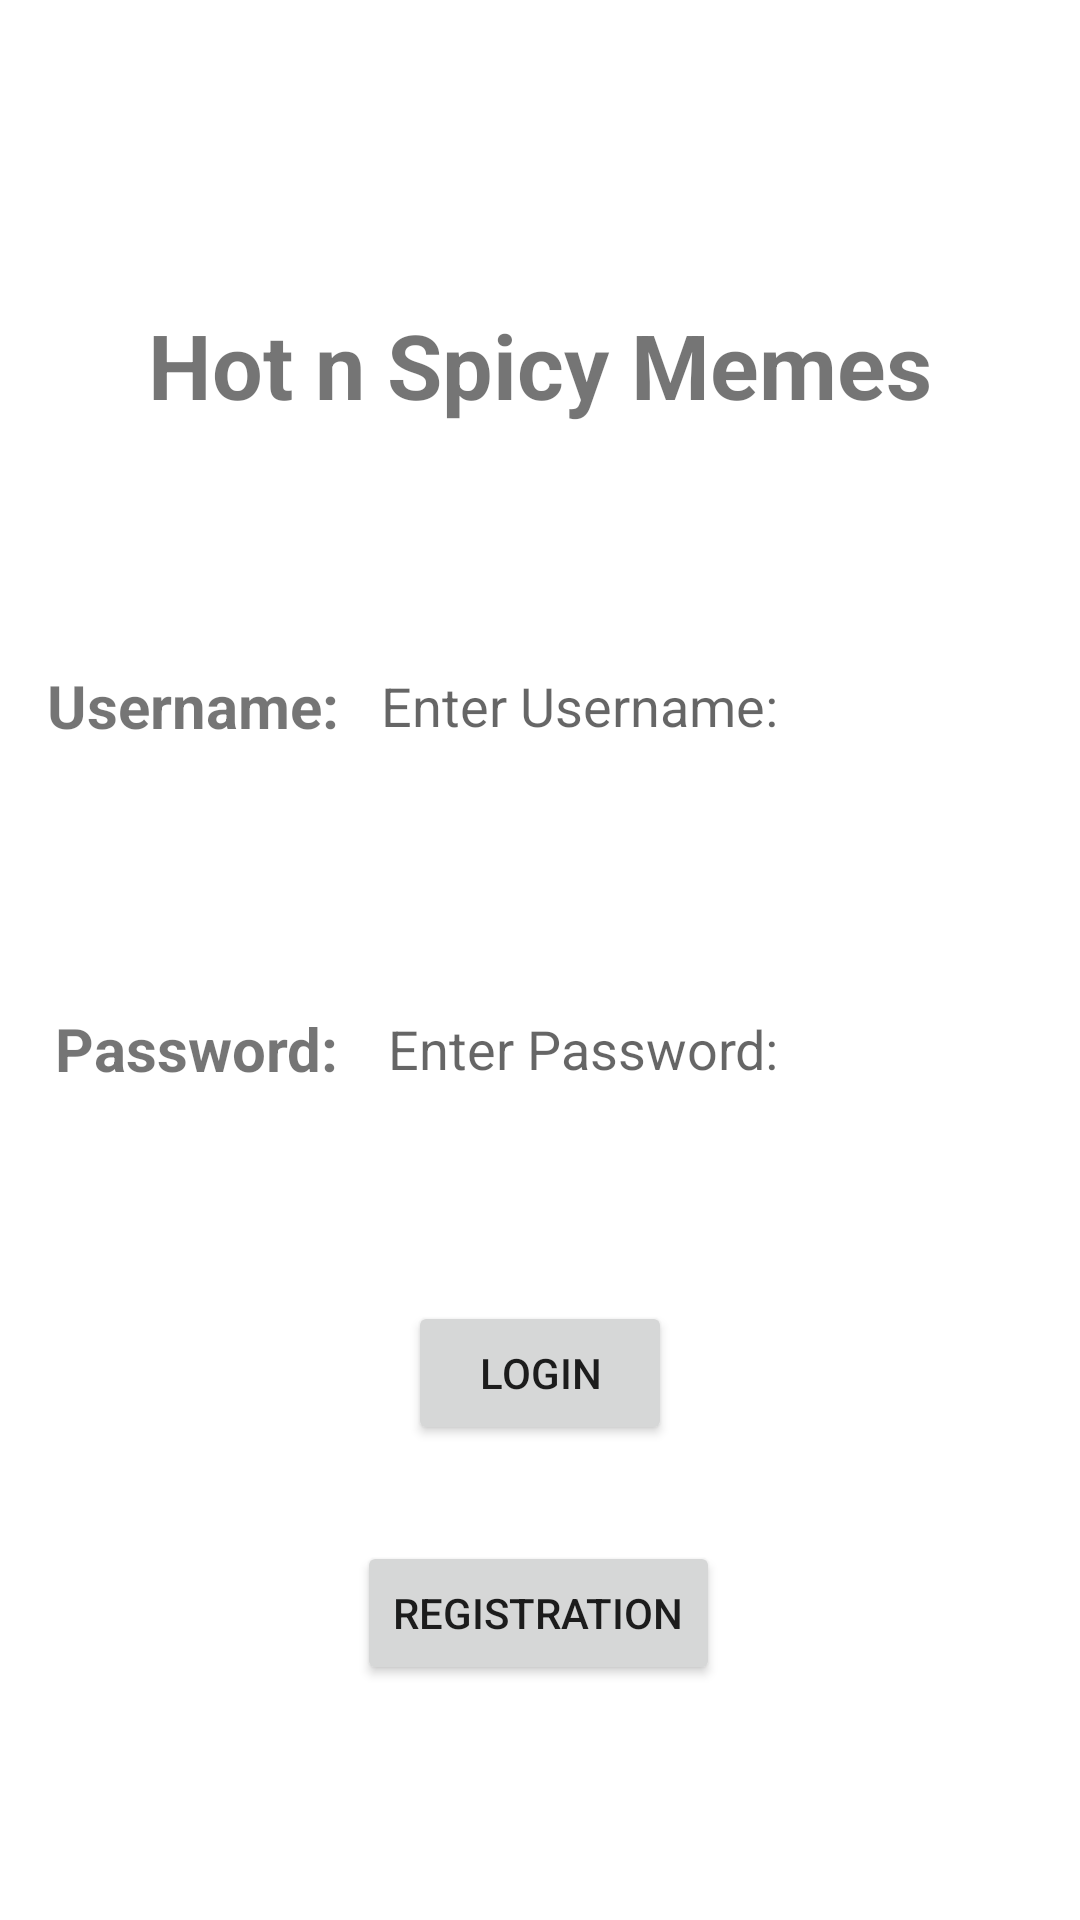

Produce the Android XML layout that renders to this screen, including the resource entries it uses.
<!-- AndroidManifest.xml: application theme Theme.MachineProject_HotnSpicyMemes -->
<!-- res/layout/activity_main.xml -->
<?xml version="1.0" encoding="utf-8"?>
<androidx.constraintlayout.widget.ConstraintLayout xmlns:android="http://schemas.android.com/apk/res/android"
    xmlns:app="http://schemas.android.com/apk/res-auto"
    xmlns:tools="http://schemas.android.com/tools"
    android:layout_width="match_parent"
    android:layout_height="match_parent"
    tools:context=".MainActivity">

    <TextView
        android:id="@+id/activity_main_tv_LoginLabel"
        android:layout_width="wrap_content"
        android:layout_height="wrap_content"
        android:text="Hot n Spicy Memes"
        android:textSize="30dp"
        android:textStyle="bold"
        app:layout_constraintBottom_toBottomOf="parent"
        app:layout_constraintLeft_toLeftOf="parent"
        app:layout_constraintRight_toRightOf="parent"
        app:layout_constraintTop_toTopOf="parent"
        app:layout_constraintVertical_bias="0.169" />

    <TextView
        android:id="@+id/activity_main_tv_UserNameLabel"
        android:layout_width="wrap_content"
        android:layout_height="wrap_content"
        android:layout_marginTop="80dp"
        android:text="Username:"
        android:textSize="20dp"
        android:textStyle="bold"
        app:layout_constraintEnd_toEndOf="parent"
        app:layout_constraintHorizontal_bias="0.06"
        app:layout_constraintStart_toStartOf="parent"
        app:layout_constraintTop_toBottomOf="@+id/activity_main_tv_LoginLabel" />

    <TextView
        android:id="@+id/activity_main_tv_PasswordLabel"
        android:layout_width="wrap_content"
        android:layout_height="wrap_content"
        android:text="Password:"
        android:textSize="20dp"
        android:textStyle="bold"
        app:layout_constraintBottom_toBottomOf="parent"
        app:layout_constraintEnd_toEndOf="parent"
        app:layout_constraintHorizontal_bias="0.069"
        app:layout_constraintStart_toStartOf="parent"
        app:layout_constraintTop_toBottomOf="@+id/activity_main_tv_UserNameLabel"
        app:layout_constraintVertical_bias="0.24" />

    <EditText
        android:id="@+id/activity_main_et_UsernameInput"
        android:layout_width="wrap_content"
        android:layout_height="wrap_content"
        android:background="@color/white"
        android:hint="Enter Username:"
        android:inputType="textPersonName"
        android:text=""
        app:layout_constraintBottom_toBottomOf="@+id/activity_main_tv_UserNameLabel"
        app:layout_constraintEnd_toEndOf="parent"
        app:layout_constraintHorizontal_bias="0.122"
        app:layout_constraintStart_toEndOf="@+id/activity_main_tv_UserNameLabel"
        app:layout_constraintTop_toTopOf="@+id/activity_main_tv_UserNameLabel" />

    <EditText
        android:id="@+id/activity_main_et_PasswordInput"
        android:layout_width="wrap_content"
        android:layout_height="wrap_content"
        android:background="@color/white"
        android:hint="Enter Password:"
        android:inputType="textPassword"
        android:password="true"
        android:text=""
        app:layout_constraintBottom_toBottomOf="@+id/activity_main_tv_PasswordLabel"
        app:layout_constraintEnd_toEndOf="parent"
        app:layout_constraintHorizontal_bias="0.14"
        app:layout_constraintStart_toEndOf="@+id/activity_main_tv_PasswordLabel"
        app:layout_constraintTop_toTopOf="@+id/activity_main_tv_PasswordLabel" />

    <Button
        android:id="@+id/activity_main_btn_Login"
        android:layout_width="wrap_content"
        android:layout_height="wrap_content"
        android:layout_marginTop="72dp"
        android:text="Login"
        app:layout_constraintEnd_toEndOf="parent"
        app:layout_constraintStart_toStartOf="parent"
        app:layout_constraintTop_toBottomOf="@+id/activity_main_et_PasswordInput" />

    <Button
        android:id="@+id/activity_main_btn_Registration"
        android:layout_width="wrap_content"
        android:layout_height="wrap_content"
        android:text="Registration"
        app:layout_constraintBottom_toBottomOf="parent"
        app:layout_constraintEnd_toEndOf="parent"
        app:layout_constraintHorizontal_bias="0.498"
        app:layout_constraintStart_toStartOf="parent"
        app:layout_constraintTop_toBottomOf="@+id/activity_main_btn_Login"
        app:layout_constraintVertical_bias="0.291" />


</androidx.constraintlayout.widget.ConstraintLayout>
<!-- resources referenced by this layout -->
<resources>
  <style name="Theme.MachineProject_HotnSpicyMemes" parent="Theme.MaterialComponents.DayNight.DarkActionBar">
          
          <item name="colorPrimary">@color/purple_500</item>
          <item name="colorPrimaryVariant">@color/purple_700</item>
          <item name="colorOnPrimary">@color/white</item>
          
          <item name="colorSecondary">@color/teal_200</item>
          <item name="colorSecondaryVariant">@color/teal_700</item>
          <item name="colorOnSecondary">@color/black</item>
          
          <item name="android:statusBarColor" tools:targetApi="l">?attr/colorPrimaryVariant</item>
          
      </style>
  <!-- not gathered from this repository: default colours our renderer supplied (Android Studio template values) -->
  <color name="purple_500">#FF6200EE</color>
  <color name="purple_700">#FF3700B3</color>
  <color name="teal_200">#FF03DAC5</color>
  <color name="teal_700">#FF018786</color>
  <color name="black">#FF000000</color>
  <color name="white">#FFFFFFFF</color>
</resources>
